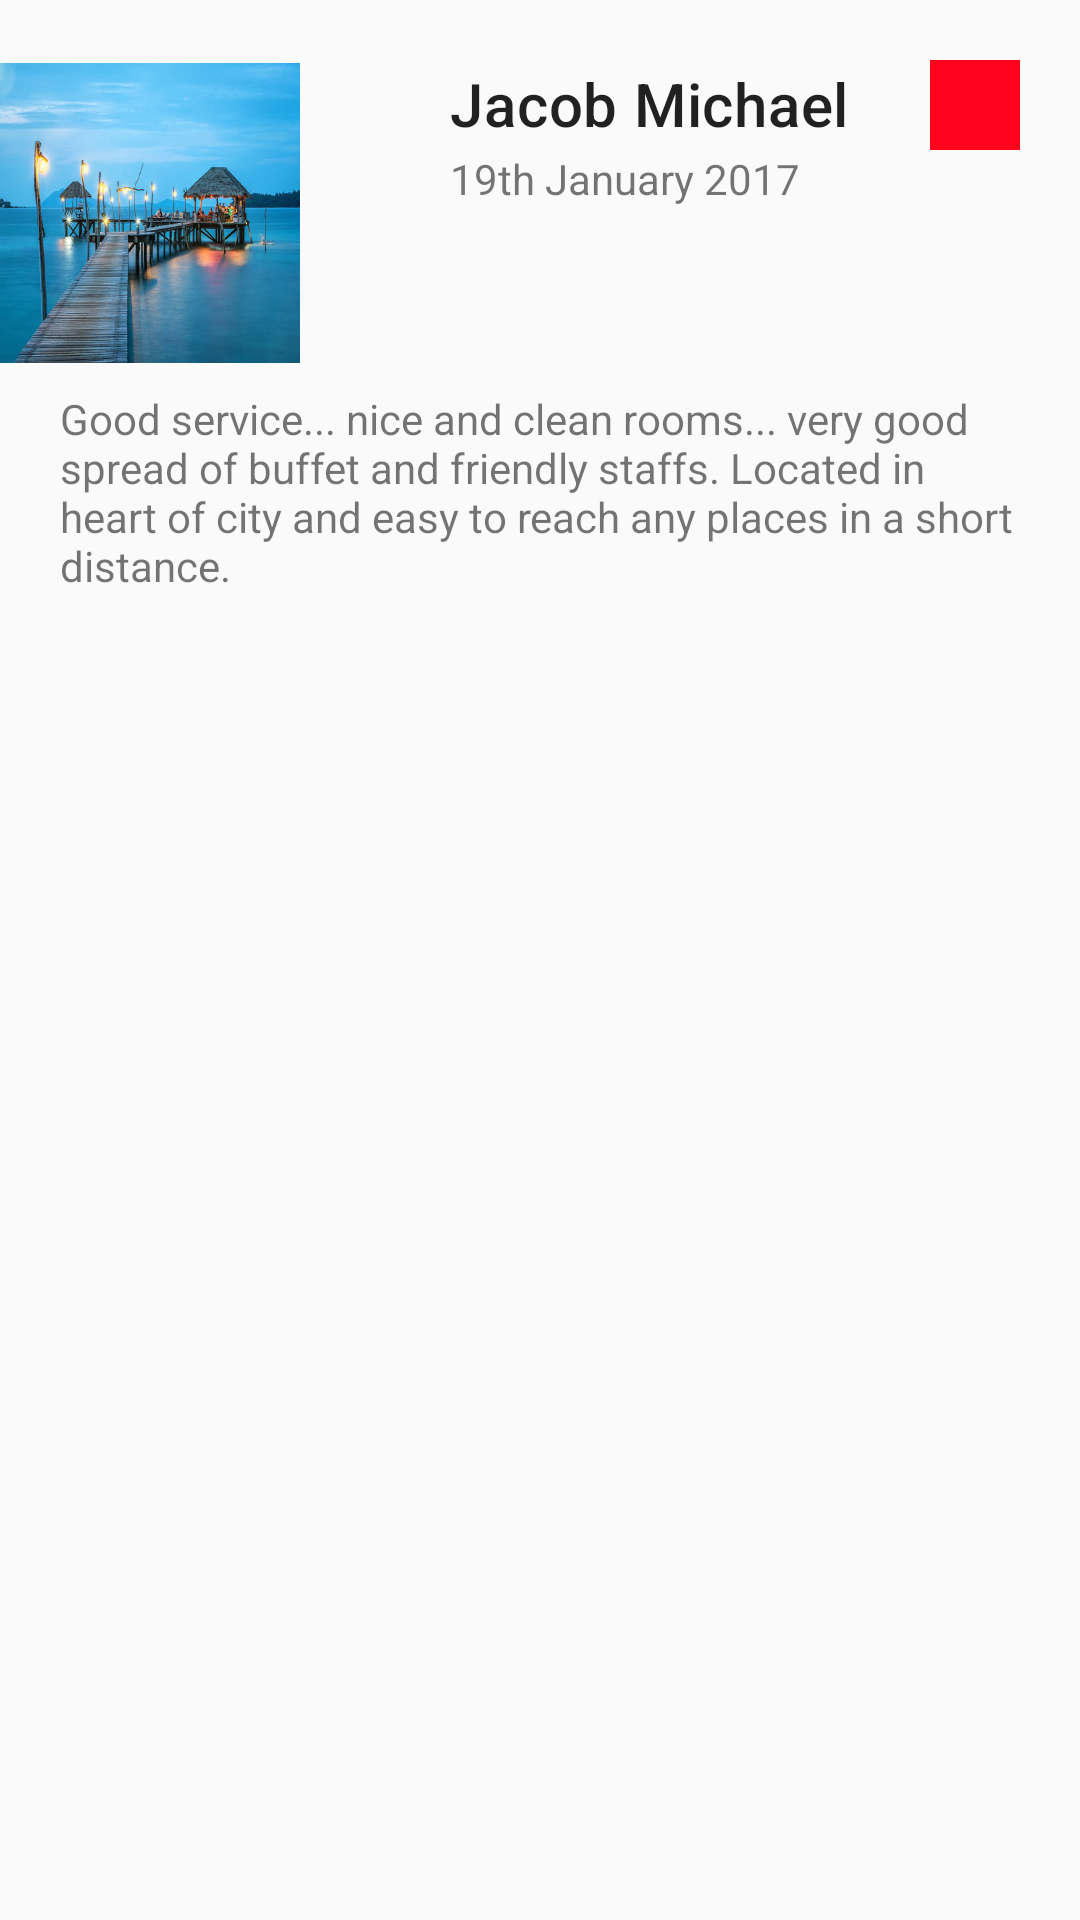

Reconstruct the res/layout file that produces this screen, plus the resources it refers to.
<!-- AndroidManifest.xml: application theme Theme.Design.Light.NoActionBar -->
<!-- res/layout/reviews_listing.xml -->
<?xml version="1.0" encoding="utf-8"?>
<RelativeLayout
    xmlns:android="http://schemas.android.com/apk/res/android"
    android:layout_margin="20dp"
    android:layout_width="match_parent"
    android:layout_height="match_parent">

    <ImageView
        android:layout_width="100dp"
        android:layout_height="100dp"
        android:layout_alignTop="@+id/textViewUserName"
        android:src="@drawable/gallery3" />

    <TextView
        android:id="@+id/textViewUserName"
        android:layout_width="wrap_content"
        android:layout_height="wrap_content"
        android:layout_alignParentTop="true"
        android:layout_marginStart="150dp"
        android:layout_marginTop="21dp"
        android:text="Jacob Michael"
        android:textAppearance="@style/TextAppearance.MaterialComponents.Headline6" />

    <TextView
        android:id="@+id/textViewCreatedDate"
        android:layout_width="wrap_content"
        android:layout_height="wrap_content"
        android:layout_marginStart="150dp"
        android:layout_marginTop="50dp"
        android:text="19th January 2017" />
    <TextView
        android:id="@+id/textViewComment"
        android:layout_width="match_parent"
        android:layout_height="wrap_content"
        android:layout_alignParentStart="true"
        android:layout_marginTop="130dp"
        android:layout_marginStart="20dp"
        android:layout_marginEnd="20dp"
        android:text="Good service... nice and clean rooms... very good spread of buffet and friendly staffs. Located in heart of city and easy to reach any places in a short distance." />

    <TextView
        android:id="@+id/reviewedRatingBar"
        android:layout_width="30dp"
        android:layout_height="30dp"
        android:layout_alignParentRight="true"
        android:layout_marginStart="150dp"
        android:layout_marginLeft="51dp"
        android:layout_marginTop="20dp"
        android:layout_marginEnd="20dp"
        android:background="@color/colorPrimary"
        android:gravity="center"
        android:textAlignment="center"
        android:textColor="@color/colorTextWhite" />

    















    </RelativeLayout>
<!-- resources referenced by this layout -->
<resources>
  <color name="colorPrimary">#FF021C</color>
  <color name="colorTextWhite">#FFFFFF</color>
  <!-- drawable gallery3: png bitmap (drawable, 151187 bytes) -->
  <style name="RatingBar" parent="Theme.AppCompat">
          <item name="colorControlNormal">#30A25D</item>
          <item name="android:minHeight">15dp</item>
          <item name="android:maxHeight">15dp</item>
          <item name="colorControlActivated">#30A25D</item>
      </style>
</resources>
